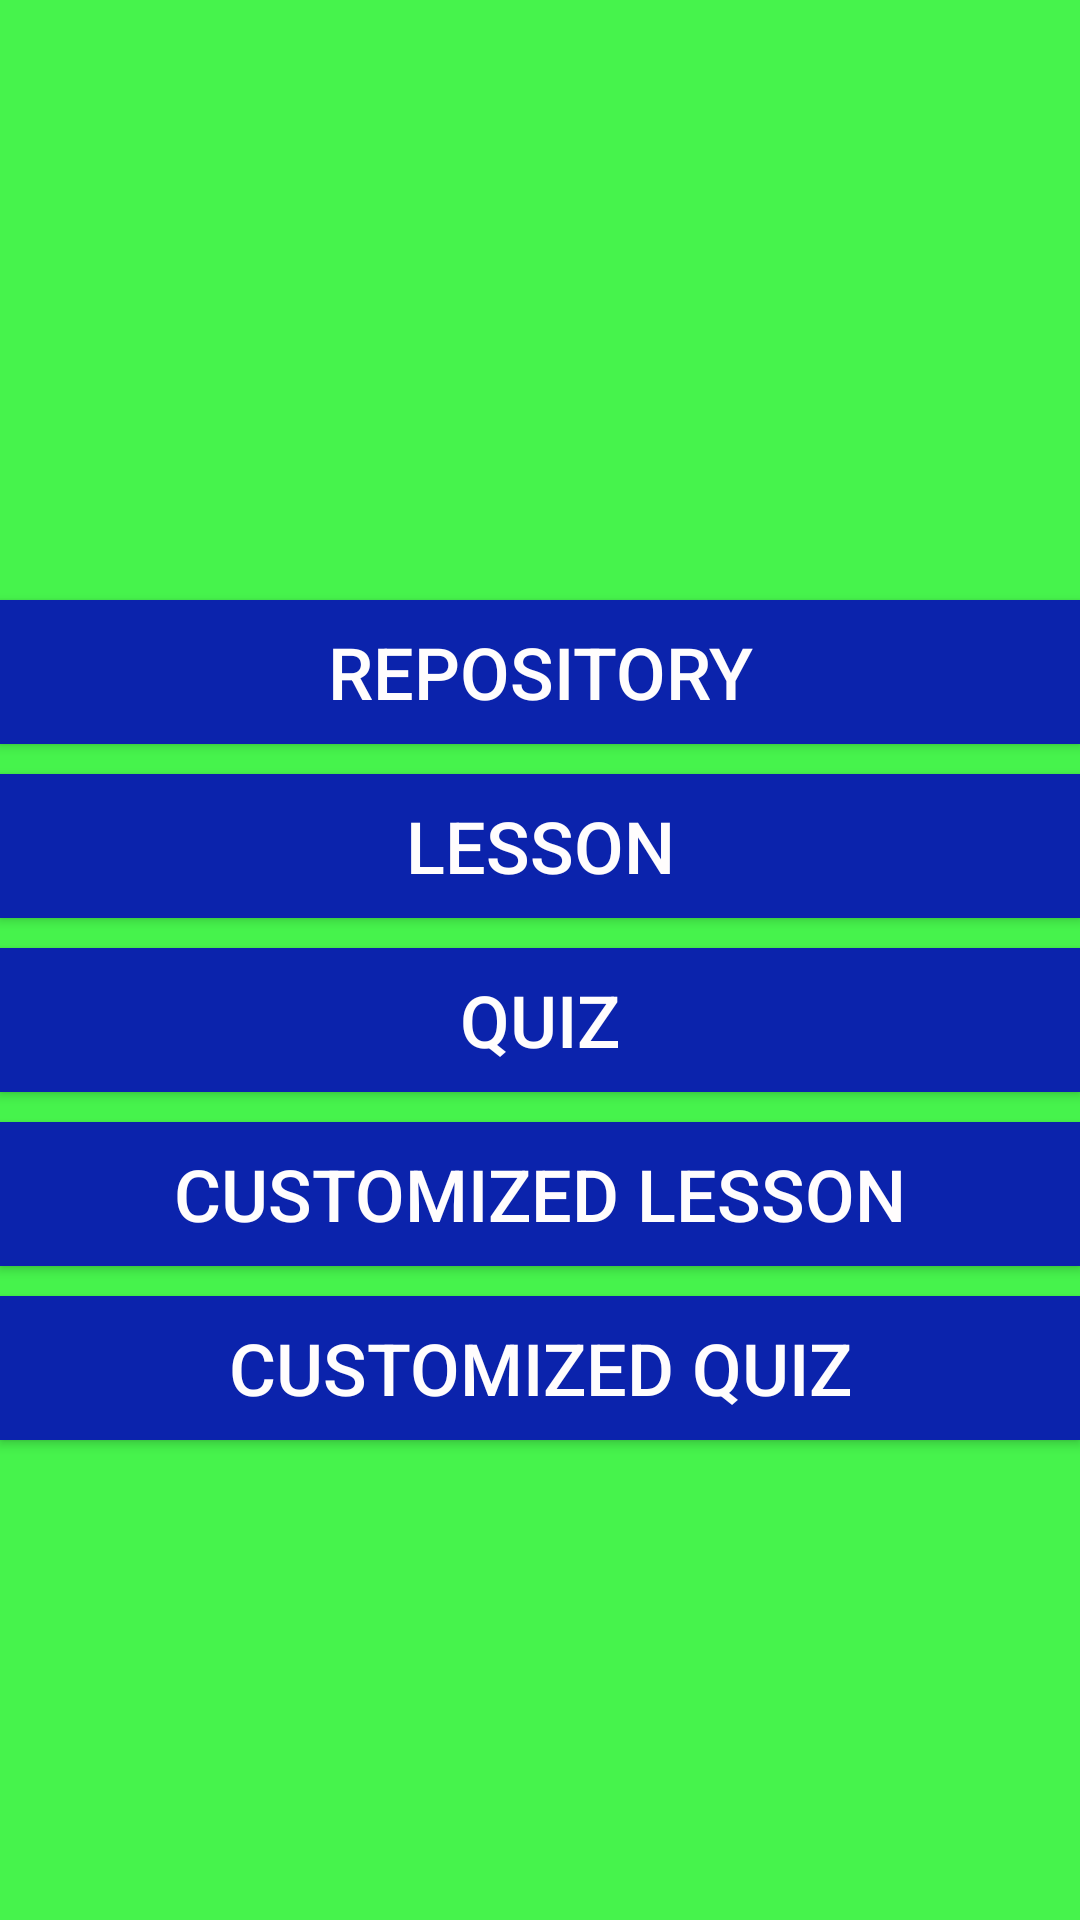

Write the Android layout XML for this screen, with the resource values it uses.
<!-- AndroidManifest.xml: application theme Theme.Tajwid -->
<!-- res/layout/activity_main.xml -->
<?xml version="1.0" encoding="utf-8"?>
<LinearLayout xmlns:android="http://schemas.android.com/apk/res/android"
    xmlns:app="http://schemas.android.com/apk/res-auto"
    xmlns:tools="http://schemas.android.com/tools"
    android:layout_width="match_parent"
    android:layout_height="match_parent"
    android:background="#46F34C"
    android:orientation="vertical"
    tools:context=".MainActivity">

    <Button
        android:id="@+id/button"
        android:layout_width="match_parent"
        android:layout_height="wrap_content"
        android:layout_marginTop="200dp"
        android:layout_marginBottom="10dp"
        android:background="#0B23AC"
        android:text="Repository"
        android:textColor="#FFFDFD"
        android:textSize="24sp" />

    <Button
        android:id="@+id/button2"
        android:layout_width="match_parent"
        android:layout_height="wrap_content"
        android:layout_marginBottom="10dp"
        android:background="#0B23AC"
        android:text="Lesson"
        android:textColor="#FFFDFD"
        android:textSize="24sp" />

    <Button
        android:id="@+id/button3"
        android:layout_width="match_parent"
        android:layout_height="wrap_content"
        android:layout_marginBottom="10dp"
        android:background="#0B23AC"
        android:text="Quiz"
        android:textColor="#FFFDFD"
        android:textSize="24sp" />

    <Button
        android:id="@+id/button8"
        android:layout_width="match_parent"
        android:layout_height="wrap_content"
        android:layout_marginBottom="10dp"
        android:background="#0B23AC"
        android:text="Customized Lesson"
        android:textColor="#FFFDFD"
        android:textSize="24sp" />

    <Button
        android:id="@+id/button10"
        android:layout_width="match_parent"
        android:layout_height="wrap_content"
        android:layout_marginBottom="10dp"
        android:background="#0B23AC"
        android:text="Customized Quiz"
        android:textColor="#FFFDFD"
        android:textSize="24sp" />

</LinearLayout>
<!-- resources referenced by this layout -->
<resources>
  <style name="Theme.Tajwid" parent="Theme.AppCompat.DayNight.NoActionBar">
          
          <item name="colorPrimary">@color/purple_500</item>
          <item name="colorPrimaryVariant">@color/purple_700</item>
          <item name="colorOnPrimary">@color/white</item>
          
          <item name="colorSecondary">@color/teal_200</item>
          <item name="colorSecondaryVariant">@color/teal_700</item>
          <item name="colorOnSecondary">@color/black</item>
          
          <item name="android:statusBarColor" tools:targetApi="l">?attr/colorPrimaryVariant</item>
          
      </style>
  <!-- not gathered from this repository: default colours our renderer supplied (Android Studio template values) -->
  <color name="purple_500">#FF6200EE</color>
  <color name="purple_700">#FF3700B3</color>
  <color name="teal_200">#FF03DAC5</color>
  <color name="teal_700">#FF018786</color>
  <color name="black">#FF000000</color>
  <color name="white">#FFFFFFFF</color>
</resources>
